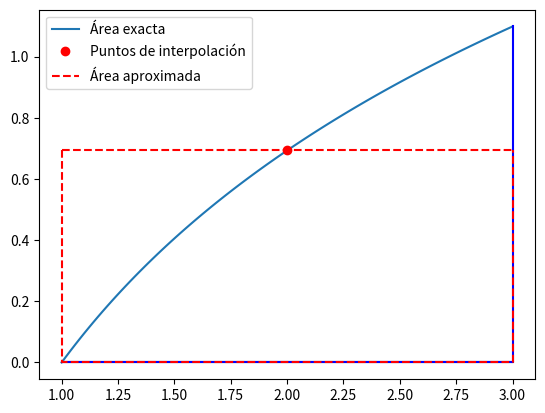

Generate this figure with matplotlib:
# -*- coding: utf-8 -*-
"""
Created on Mon Mar 31 15:31:33 2025

@author: UO299673
"""
import numpy as np
import matplotlib.pyplot as plt
import sympy as sym
def dibujo(f,a,b,nodos):
    x=np.linspace(a, b,100)
    p=np.polyfit(nodos,f(nodos),len(nodos)-1)
    xp=np.linspace(a, b)
    yp=np.polyval(p,xp)
    pa=np.polyval(p,a)
    pb=np.polyval(p,b)
    plt.figure()
    plt.plot(x,0*x,'k')
    plt.plot(x,f(x), label='Área exacta')
    plt.plot([a,a,b,b],[f(a),0,0,f(b)],'b')
    plt.plot(nodos,f(nodos),'ro', label='Puntos de interpolación')
    plt.plot(xp,yp,'r--', label='Área aproximada')
    plt.plot([a,a,b,b],[pa,0,0,pb],'r--')
    plt.legend()
    plt.show()
def punto_medio(f,a,b,plot=False):
    xm=(a+b)/2
    I =(b-a)*f(xm)
    return I
f=lambda x: np.log(x)
x=np.linspace(a:=1, b:=3,100)
I=punto_medio(f, a, b)
i=(a+b)/2
nodos=np.array([i])
dibujo(f, a, b, nodos)
x=sym.Symbol('x',real=True)
f_sim=sym.log(x)
I_exacta=sym.integrate(f_sim,(x,1,3))
print("El valor aproximado es ",I)
print("El valor exacto es ", float(I_exacta))
